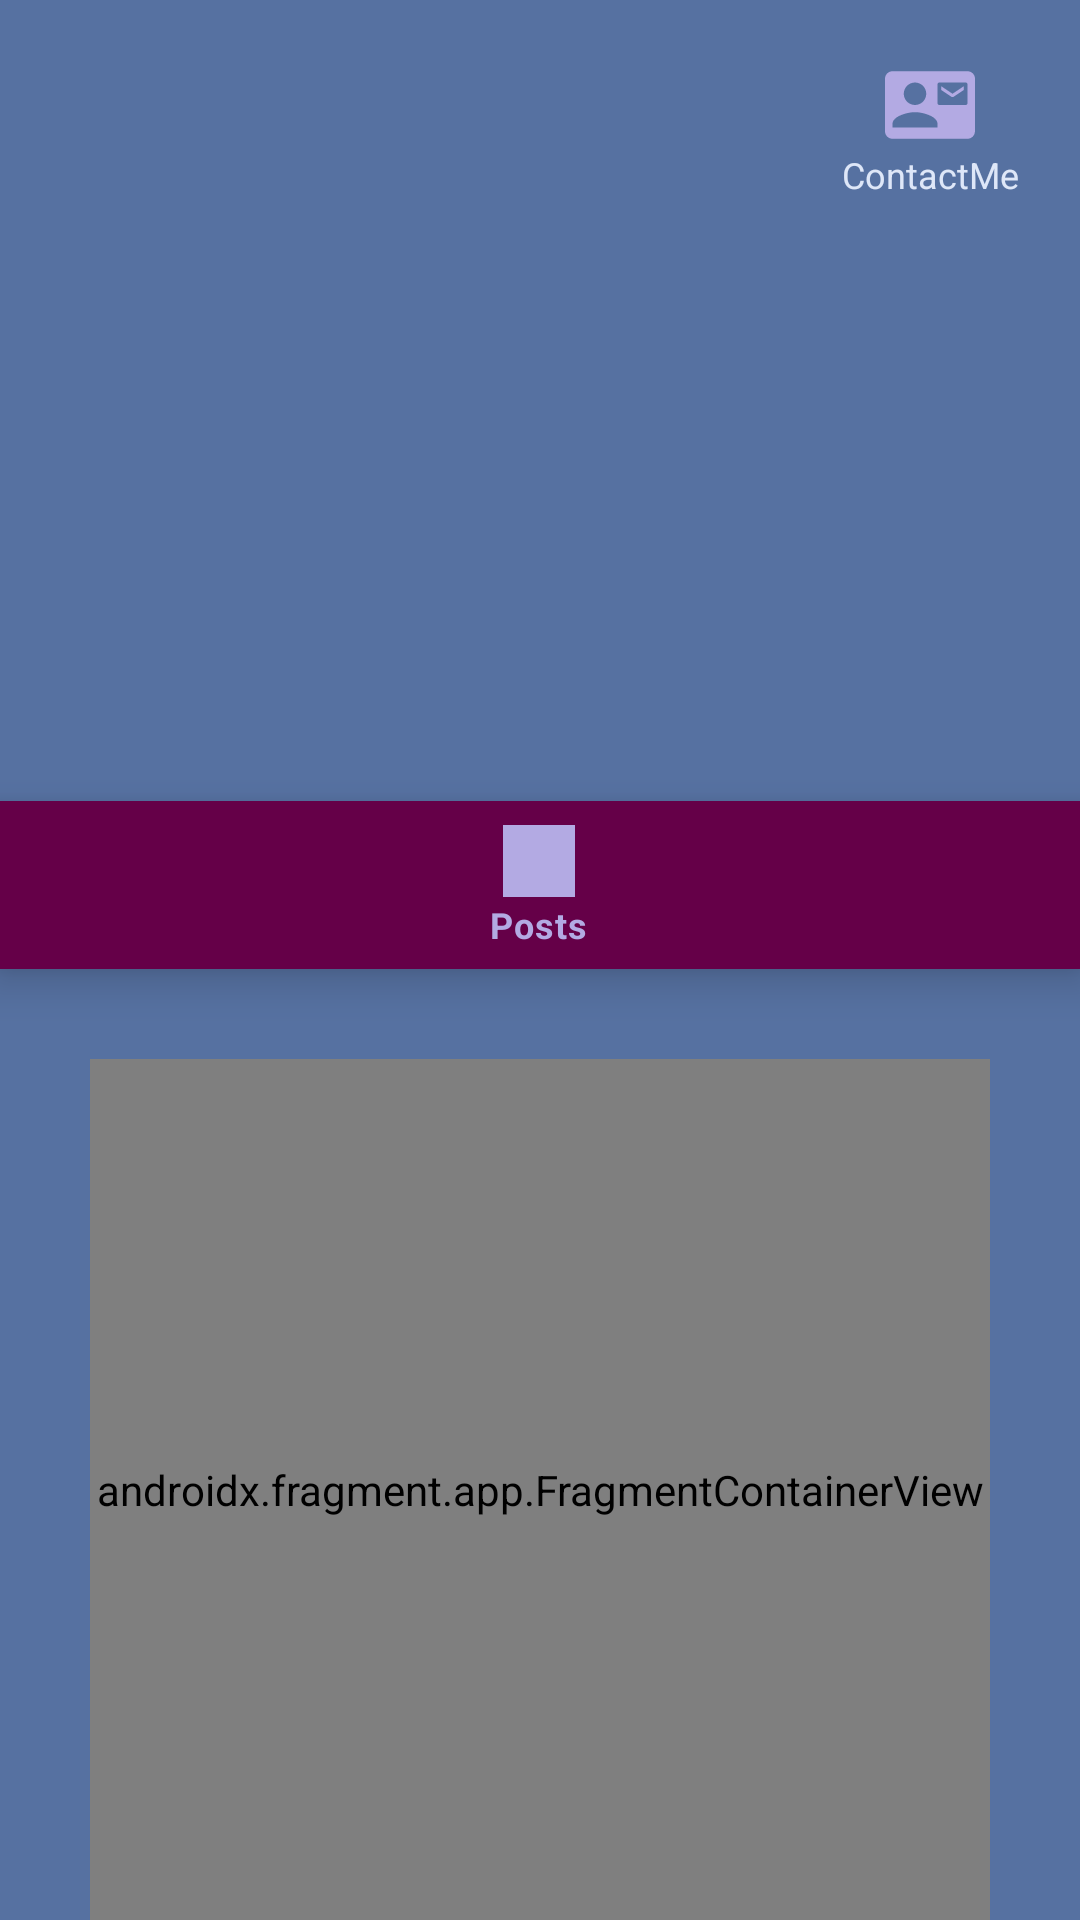

Layout XML and referenced resources for this Android screen:
<!-- AndroidManifest.xml: application theme Theme.IdeasMe -->
<!-- res/layout/fragment_profile.xml -->
<?xml version="1.0" encoding="utf-8"?>
<androidx.constraintlayout.widget.ConstraintLayout xmlns:android="http://schemas.android.com/apk/res/android"
    xmlns:app="http://schemas.android.com/apk/res-auto"
    android:layout_width="match_parent"
    android:layout_height="match_parent"
    xmlns:tools="http://schemas.android.com/tools"
    android:background="@color/difference">

    <ImageView
        android:id="@+id/ivUser"
        android:layout_width="match_parent"
        android:layout_height="200dp"
        android:layout_marginHorizontal="100dp"
        android:layout_marginVertical="30dp"

        android:src="@drawable/ic_account_circle_black"

        app:layout_constraintStart_toStartOf="parent"
        app:layout_constraintTop_toTopOf="parent" />

    <TextView
        android:id="@+id/tvUserName"
        android:layout_width="wrap_content"
        android:layout_height="wrap_content"
        android:textSize="20sp"
        app:layout_constraintEnd_toEndOf="parent"
        android:textColor="@color/text"
        android:textStyle="bold"
        app:layout_constraintStart_toStartOf="parent"
        app:layout_constraintTop_toBottomOf="@+id/ivUser"
        tools:text="Juan Pato" />
    <com.google.android.material.bottomnavigation.BottomNavigationView
        android:id="@+id/bottomNavigationProfile"
        android:layout_width="0dp"
        android:layout_marginTop="10dp"
        android:layout_height="wrap_content"
        android:background="@color/background"

        app:layout_constraintEnd_toEndOf="parent"
        app:layout_constraintStart_toStartOf="parent"
        app:layout_constraintTop_toBottomOf="@+id/tvUserName"
        app:menu="@menu/user_menu">

    </com.google.android.material.bottomnavigation.BottomNavigationView>

    <androidx.fragment.app.FragmentContainerView
        android:id="@+id/nav_host_posts_container"
        android:name="androidx.navigation.fragment.NavHostFragment"
        android:layout_width="0dp"
        android:layout_height="0dp"
        android:layout_marginHorizontal="30dp"
        android:layout_marginTop="30dp"
        app:defaultNavHost="true"
        app:layout_constraintBottom_toBottomOf="parent"
        app:layout_constraintEnd_toEndOf="parent"
        app:layout_constraintStart_toStartOf="parent"
        app:layout_constraintTop_toBottomOf="@+id/bottomNavigationProfile"
        app:navGraph="@navigation/profile_nav_graph" />


    <View
        android:id="@+id/viewContact"
        android:layout_width="60dp"
        android:layout_height="40dp"
        android:layout_marginTop="20dp"
        app:layout_constraintEnd_toEndOf="parent"

        app:layout_constraintStart_toEndOf="@+id/ivUser"
        app:layout_constraintTop_toTopOf="parent" />
    <ImageView
        android:id="@+id/ivContact"
        android:layout_width="30dp"
        android:layout_height="30dp"
        android:layout_marginVertical="20dp"
        android:src="@drawable/ic_contact"
        app:layout_constraintEnd_toEndOf="parent"
        app:layout_constraintStart_toEndOf="@+id/ivUser"
        app:layout_constraintTop_toTopOf="parent"
        app:tint="@color/normal" />

    <TextView
        android:layout_width="wrap_content"
        android:layout_height="wrap_content"
        android:text="@string/contactMe"
        android:textSize="12sp"
        android:textColor="@color/text"
        app:layout_constraintEnd_toEndOf="parent"
        app:layout_constraintStart_toEndOf="@+id/ivUser"
        app:layout_constraintTop_toBottomOf="@+id/ivContact" />


</androidx.constraintlayout.widget.ConstraintLayout>
<!-- resources referenced by this layout -->
<resources>
  <color name="background">#650048</color>
  <color name="difference">#C3234685</color>
  <color name="normal">#B3AAE3</color>
  <color name="text">#DEE7F8</color>
  <!-- drawable ic_contact (drawable) -->
  <vector xmlns:android="http://schemas.android.com/apk/res/android"
      android:width="24dp"
      android:height="24dp"
      android:viewportWidth="24"
      android:viewportHeight="24">
    <path
        android:pathData="M21,8L21,7l-3,2 -3,-2v1l2.72,1.82c0.17,0.11 0.39,0.11 0.55,0L21,8zM22,3L2,3C0.9,3 0,3.9 0,5v14c0,1.1 0.9,2 2,2h20c1.1,0 1.99,-0.9 1.99,-2L24,5c0,-1.1 -0.9,-2 -2,-2zM8,6c1.66,0 3,1.34 3,3s-1.34,3 -3,3 -3,-1.34 -3,-3 1.34,-3 3,-3zM14,18L2,18v-1c0,-2 4,-3.1 6,-3.1s6,1.1 6,3.1v1zM21.5,12h-7c-0.28,0 -0.5,-0.22 -0.5,-0.5v-5c0,-0.28 0.22,-0.5 0.5,-0.5h7c0.28,0 0.5,0.22 0.5,0.5v5c0,0.28 -0.22,0.5 -0.5,0.5z"
        android:fillColor="#000000"/>
  </vector>
  <string name="contactMe">ContactMe</string>
  <style name="Theme.IdeasMe" parent="Theme.MaterialComponents.DayNight.NoActionBar">
          
          <item name="colorPrimary">@color/normal</item>
          <item name="colorPrimaryVariant">@color/text</item>
          <item name="colorOnPrimary">@color/text</item>
          
          <item name="colorSecondary">@color/difference</item>
          <item name="colorSecondaryVariant">@color/background</item>
          <item name="colorOnSecondary">@color/black</item>
          
          <item name="android:statusBarColor" tools:targetApi="l">?attr/colorPrimaryVariant</item>
          
          <item name="android:editTextColor">@color/text</item>
          <item name="android:textColorHint">@color/normal</item>
          <item name="android:textColor">@color/text</item>
  
  
  
  
  
  
  
      </style>
  <color name="black">#FF000000</color>
</resources>
